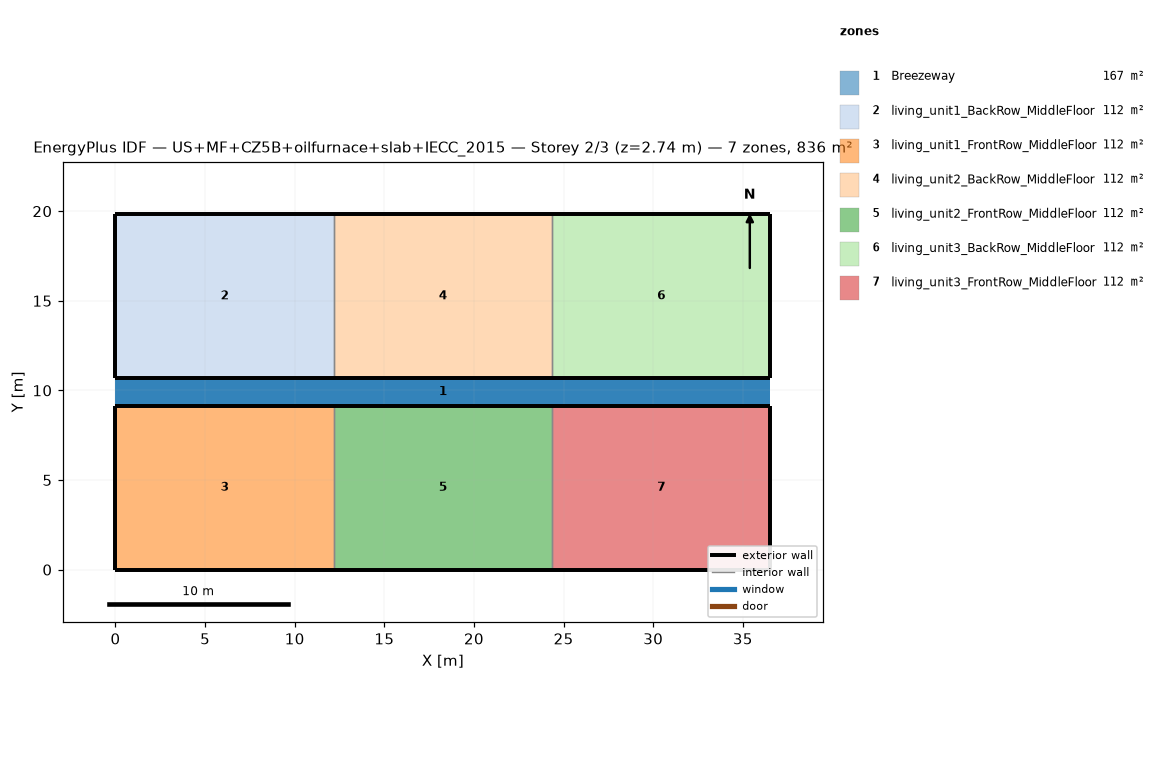
=== STOREY PLAN SPEC (per zone: floor XY polygon, exterior-wall plan segments, windows/doors) ===
zone 1: Breezeway  (167.0 m²)
  floor: (36.54, 9.16) (0.00, 9.16) (0.00, 10.68) (36.54, 10.68)
  floor: (36.54, 9.16) (0.00, 9.16) (0.00, 10.68) (36.54, 10.68)
  floor: (36.54, 9.16) (0.00, 9.16) (0.00, 10.68) (36.54, 10.68)
zone 2: living_unit1_BackRow_MiddleFloor  (111.5 m²)
  floor: (12.18, 10.68) (0.00, 10.68) (0.00, 19.84) (12.18, 19.84)
  exterior wall: (0.00, 10.68) – (12.18, 10.68)  [12.2 m]
  exterior wall: (12.18, 19.84) – (0.00, 19.84)  [12.2 m]
  exterior wall: (0.00, 19.84) – (0.00, 10.68)  [9.2 m]
  interior walls: 1
zone 3: living_unit1_FrontRow_MiddleFloor  (111.5 m²)
  floor: (12.18, 0.00) (0.00, 0.00) (0.00, 9.16) (12.18, 9.16)
  exterior wall: (0.00, 0.00) – (12.18, 0.00)  [12.2 m]
  exterior wall: (12.18, 9.16) – (0.00, 9.16)  [12.2 m]
  exterior wall: (0.00, 9.16) – (0.00, 0.00)  [9.2 m]
  interior walls: 1
zone 4: living_unit2_BackRow_MiddleFloor  (111.5 m²)
  floor: (24.36, 10.68) (12.18, 10.68) (12.18, 19.84) (24.36, 19.84)
  exterior wall: (12.18, 10.68) – (24.36, 10.68)  [12.2 m]
  exterior wall: (24.36, 19.84) – (12.18, 19.84)  [12.2 m]
  interior walls: 2
zone 5: living_unit2_FrontRow_MiddleFloor  (111.5 m²)
  floor: (24.36, 0.00) (12.18, 0.00) (12.18, 9.16) (24.36, 9.16)
  exterior wall: (12.18, 0.00) – (24.36, 0.00)  [12.2 m]
  exterior wall: (24.36, 9.16) – (12.18, 9.16)  [12.2 m]
  interior walls: 2
zone 6: living_unit3_BackRow_MiddleFloor  (111.5 m²)
  floor: (36.54, 10.68) (24.36, 10.68) (24.36, 19.84) (36.54, 19.84)
  exterior wall: (24.36, 10.68) – (36.54, 10.68)  [12.2 m]
  exterior wall: (36.54, 10.68) – (36.54, 19.84)  [9.2 m]
  exterior wall: (36.54, 19.84) – (24.36, 19.84)  [12.2 m]
  interior walls: 1
zone 7: living_unit3_FrontRow_MiddleFloor  (111.5 m²)
  floor: (36.54, 0.00) (24.36, 0.00) (24.36, 9.16) (36.54, 9.16)
  exterior wall: (24.36, 0.00) – (36.54, 0.00)  [12.2 m]
  exterior wall: (36.54, 0.00) – (36.54, 9.16)  [9.2 m]
  exterior wall: (36.54, 9.16) – (24.36, 9.16)  [12.2 m]
  interior walls: 1

=== DERIVED (storey summary) ===
Building: US+MF+CZ5B+oilfurnace+slab+IECC_2015
Storey: 2 of 3  (floor level z = 2.74 m)
Storey gross floor area: 836.2 m²
Zones on this storey: 7
  - Breezeway: floor 167.0 m²
  - living_unit1_BackRow_MiddleFloor: floor 111.5 m²; exterior wall 33.5 m (86.9 m²); WWR 0.0%
  - living_unit1_FrontRow_MiddleFloor: floor 111.5 m²; exterior wall 33.5 m (86.9 m²); WWR 0.0%
  - living_unit2_BackRow_MiddleFloor: floor 111.5 m²; exterior wall 24.4 m (63.1 m²); WWR 0.0%
  - living_unit2_FrontRow_MiddleFloor: floor 111.5 m²; exterior wall 24.4 m (63.1 m²); WWR 0.0%
  - living_unit3_BackRow_MiddleFloor: floor 111.5 m²; exterior wall 33.5 m (86.9 m²); WWR 0.0%
  - living_unit3_FrontRow_MiddleFloor: floor 111.5 m²; exterior wall 33.5 m (86.9 m²); WWR 0.0%
Zone adjacency (shared interzone walls):
  - living_unit1_BackRow_MiddleFloor ↔ living_unit2_BackRow_MiddleFloor
  - living_unit1_FrontRow_MiddleFloor ↔ living_unit2_FrontRow_MiddleFloor
  - living_unit2_BackRow_MiddleFloor ↔ living_unit3_BackRow_MiddleFloor
  - living_unit2_FrontRow_MiddleFloor ↔ living_unit3_FrontRow_MiddleFloor